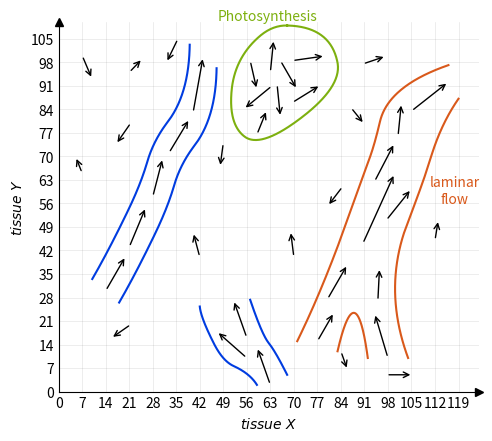

The script that saved this image:
from matplotlib import pyplot as plt
import numpy as np
from scipy.interpolate import make_interp_spline
from sys import argv
np.random.seed(2025)
plt.rcParams.update({"figure.dpi": 200})


def main():
    plot_1d()
    plt.savefig(argv[0].rsplit(".", 1)[0] + ".png", bbox_inches='tight')


def draw_smooth_line(ax, points, k=2, periodic=False, label="", label_move_rel=(0, 0), color="blue"):
    # Separate into x and y arrays
    x, y = zip(*points)

    # Parameterize the points
    t = np.linspace(0, 1, len(x))  # Parameterize as a sequence
    t_smooth = np.linspace(0, 1, 300)  # Dense parameterization for smoothing

    # Create smooth interpolation
    x_spline = make_interp_spline(t, x, k=k, bc_type="periodic" if periodic else None)  # Cubic interpolation
    y_spline = make_interp_spline(t, y, k=k, bc_type="periodic" if periodic else None)
    x_smooth = x_spline(t_smooth)
    y_smooth = y_spline(t_smooth)

    # Plot the smooth line
    ax.plot(x_smooth, y_smooth, linestyle='-', color=color)

    mid_index = len(x_smooth) // 2
    ax.text(x_smooth[mid_index] + label_move_rel[0], y_smooth[mid_index] + label_move_rel[1], label, color=color, ha="center")
    ax.set_aspect('equal')  # Maintain aspect ratio for shapes like circles


# refers to plot: https://docs.google.com/presentation/d/1T9e2uZamu__GOxcbz7fM81QUgAlvKp5JjUTwnGWbz3w/edit?slide=id.g349a373bb74_0_11#slide=id.g349a373bb74_0_11
def plot_1d():
    fig, ax = plt.subplots()
    ax.set_xlim(0, 125)
    ax.set_ylim(0, 110)
    ax.spines['top'].set_visible(False)
    ax.spines['right'].set_visible(False)
    ax.tick_params(axis='both', length=0)
    xmin, xmax = ax.get_xlim()
    ax.set_xticks(list(range(int(xmin), int(xmax), 7)))
    ymin, ymax = ax.get_ylim()
    ax.set_yticks(list(range(int(ymin), int(ymax), 7)))
    # ax.set_xticklabels([])
    # ax.set_yticklabels([])
    ax.set_xlabel(r"$tissue\ X$")
    ax.set_ylabel(r"$tissue\ Y$")
    ax.grid(True, linewidth=0.5, color='gray', alpha=0.2)

    # Add arrows at the ends of the axes
    ax.plot(1, 0, ">k", transform=ax.get_yaxis_transform(), clip_on=False)  # Arrow for x-axis
    ax.plot(0, 1, "^k", transform=ax.get_xaxis_transform(), clip_on=False)  # Arrow for y-axis

    def arrow(start_x, start_y, end_x, direction=1, length=12):
        end_y = start_y + direction * (length**2 - (abs(start_x) - abs(end_x))**2)**.5
        return ((start_x, start_y), (end_x, end_y))

    def standalone_arrows():
        def random_arrow(start_x, start_y, end_x, direction=1, length=None):
            if length is None:
                min_length = max(5, abs(start_x - end_x))
                length = np.random.uniform(min_length, 8)

            return arrow(start_x, start_y, end_x, direction, length=length)
        return (
            random_arrow(7, 65, 5),
            random_arrow(7, 100, 10, -1),
            random_arrow(42, 40, 40),
            random_arrow(112, 45, 113),
            random_arrow(90.5, 97.5, 97.5),
            random_arrow(21, 95, 25),
            random_arrow(21.5, 20, 15.5, -1),
            random_arrow(35.5, 105, 32, -1, length=8),
            random_arrow(70, 40, 69, length=8),
            random_arrow(97.5, 5, 105.5),
            random_arrow(84, 12, 86, -1, length=6),
            random_arrow(21.5, 80, 17, -1),
            random_arrow(49, 74, 48, -1),
            random_arrow(87, 84.5, 91, -1),
            random_arrow(84.5, 61, 80, -1),
        )

    # first from left
    def left_blue(color="blue"):
        # Define the arrows
        arrows = (
            arrow(14, 30, 20),
            arrow(21, 43, 26, length=13),
            arrow(28, 58, 31, length=12),
            arrow(32.8, 71, 39),
            arrow(40, 83, 43, length=17)
        )

        # Create a smoother line using interpolation
        arrow_xy = np.concatenate([[xy for xy, _ in arrows], [arrows[-1][-1]]])
        arrow_xy[:, 0] -= 4
        arrow_xy[:, 1] += 3.5
        draw_smooth_line(ax, arrow_xy, color=color)
        arrow_xy[:, 0] += 8
        arrow_xy[:, 1] -= 7
        draw_smooth_line(ax, arrow_xy, color=color)
        return arrows

    # second from left, the one below the circle with two arrows
    def right_blue(color="blue"):
        arrows = (
            arrow(56, 16, 52),
            arrow(56, 10, 47),
            arrow(63, 2, 59, length=12)
        )

        route_left_line = [
            (arrows[0][1][0] - 10, arrows[0][1][1] - 2),
            (arrows[1][1][0] - 3, arrows[1][1][1] + 1),
            (arrows[1][0][0] - 7, arrows[1][0][1]),
            (arrows[1][0][0] - 1, arrows[1][0][1] - 4),
            (arrows[2][0][0] - 4, arrows[2][0][1]),
        ]
        draw_smooth_line(ax, route_left_line, color=color, k=2)

        route_right_line = [
            (arrows[0][1][0] + 5, arrows[0][1][1]),
            (arrows[0][0][0] + 5, arrows[0][0][1] + 1),
            (arrows[2][1][0] + 5, arrows[2][1][1] - 1),
            (arrows[2][0][0] + 5, arrows[2][0][1] + 3),
        ]
        draw_smooth_line(ax, route_right_line, color=color, k=2)

        return arrows

    # the circle
    def chaotic(color="blue"):
        arrows = (
            # upper
            arrow(63, 95, 64, length=10),

            # left from upper
            arrow(57, 98.5, 59, -1, length=9),

            # points to bottom-left
            arrow(63.5, 91, 55, -1, length=11),

            # bottom, points up
            arrow(59, 76.5, 62, length=8),

            # middle one, points down (not bottom right)
            arrow(65, 91.5, 66, -1, length=10),

            # middle one, points bottom-right
            arrow(66, 98.5, 71, -1, length=10),

            # points right, bottom one
            arrow(69.5, 86, 78, length=10),

            # points right, top one
            arrow(69.5, 98.5, 79.4, length=10),
        )
        # Define points for plotting
        route = [
            (start := (arrows[0][1][0] + 4, arrows[0][1][1] + 4)),
            (arrows[1][0][0] - 3, arrows[1][0][1]),
            (arrows[2][1][0] - 3, arrows[2][1][1] - 3),
            (arrows[3][0][0] + 3, arrows[3][0][1] - 1),
            (arrows[-2][1][0] + 3, arrows[-2][1][1] - 1),
            (arrows[-1][1][0] + 1, arrows[-1][1][1] + 4),
            start,
        ]

        # Combine points and make it periodic (ensure looping by appending the start point)
        draw_smooth_line(ax, route, periodic=True, color=color, label="Photosynthesis", label_move_rel=(0, 35))

        return arrows

    # the last one, first from right
    def merged(color="blue"):
        # Define the arrows, starting from top right
        merged = (
            arrow(105, 83.5, 116, length=14),
            arrow(101, 76, 102, length=10),
            arrow(94, 62.5, 100, length=13),
            arrow(90.5, 44, 100, length=23),
            arrow(97.5, 51, 105, length=12),
        )
        left_arm = (
            arrow(80, 27.5, 86, length=12),
            arrow(77, 15, 82, length=10),
        )
        right_arm = (
            arrow(95, 27, 95.5, length=10),
            arrow(98, 10, 94, length=14),
        )

        route_left_line = [
            (merged[0][1][0], merged[0][1][1] + 5),
            (merged[1][1][0] - 3, merged[1][1][1] + 1),
            (merged[2][1][0] - 6, merged[2][1][1]),
            (merged[2][0][0] - 4, merged[2][0][1]),

            (left_arm[0][1][0] - 5, left_arm[0][1][1]),
            (left_arm[1][0][0] - 6, left_arm[1][0][1]),
        ]
        draw_smooth_line(ax, route_left_line, color=color, k=2)

        route_right_line = [
            (merged[0][1][0] + 3, merged[0][1][1] - 5),
            (merged[1][0][0] + 12, merged[1][0][1]),
            (merged[4][1][0] + 3, merged[4][1][1] + 1),

            (right_arm[0][1][0] + 5, right_arm[0][1][1]),
            (right_arm[1][0][0] + 6, right_arm[1][0][1]),
        ]
        draw_smooth_line(ax, route_right_line, color=color, k=2, label="laminar\nflow", label_move_rel=(10, -5))

        route_bottom_line = [
            (left_arm[1][0][0] + 6, left_arm[1][0][1] - 3),
            (right_arm[1][1][0] - 6, right_arm[1][1][1]),
            (right_arm[1][0][0] - 6, right_arm[1][0][1]),
        ]
        draw_smooth_line(ax, route_bottom_line, color=color, k=2)
        return *merged, *left_arm, *right_arm

    arrows = (
        *standalone_arrows(),
        *left_blue("#003CE0"),
        *right_blue("#003CE0"),
        *chaotic("#7DB00F"),
        *merged("#D9591B")
    )
    for start, end in arrows:
        ax.annotate("", xy=end, xytext=start, arrowprops=dict(arrowstyle='->'))


if __name__ == '__main__':
    main()
